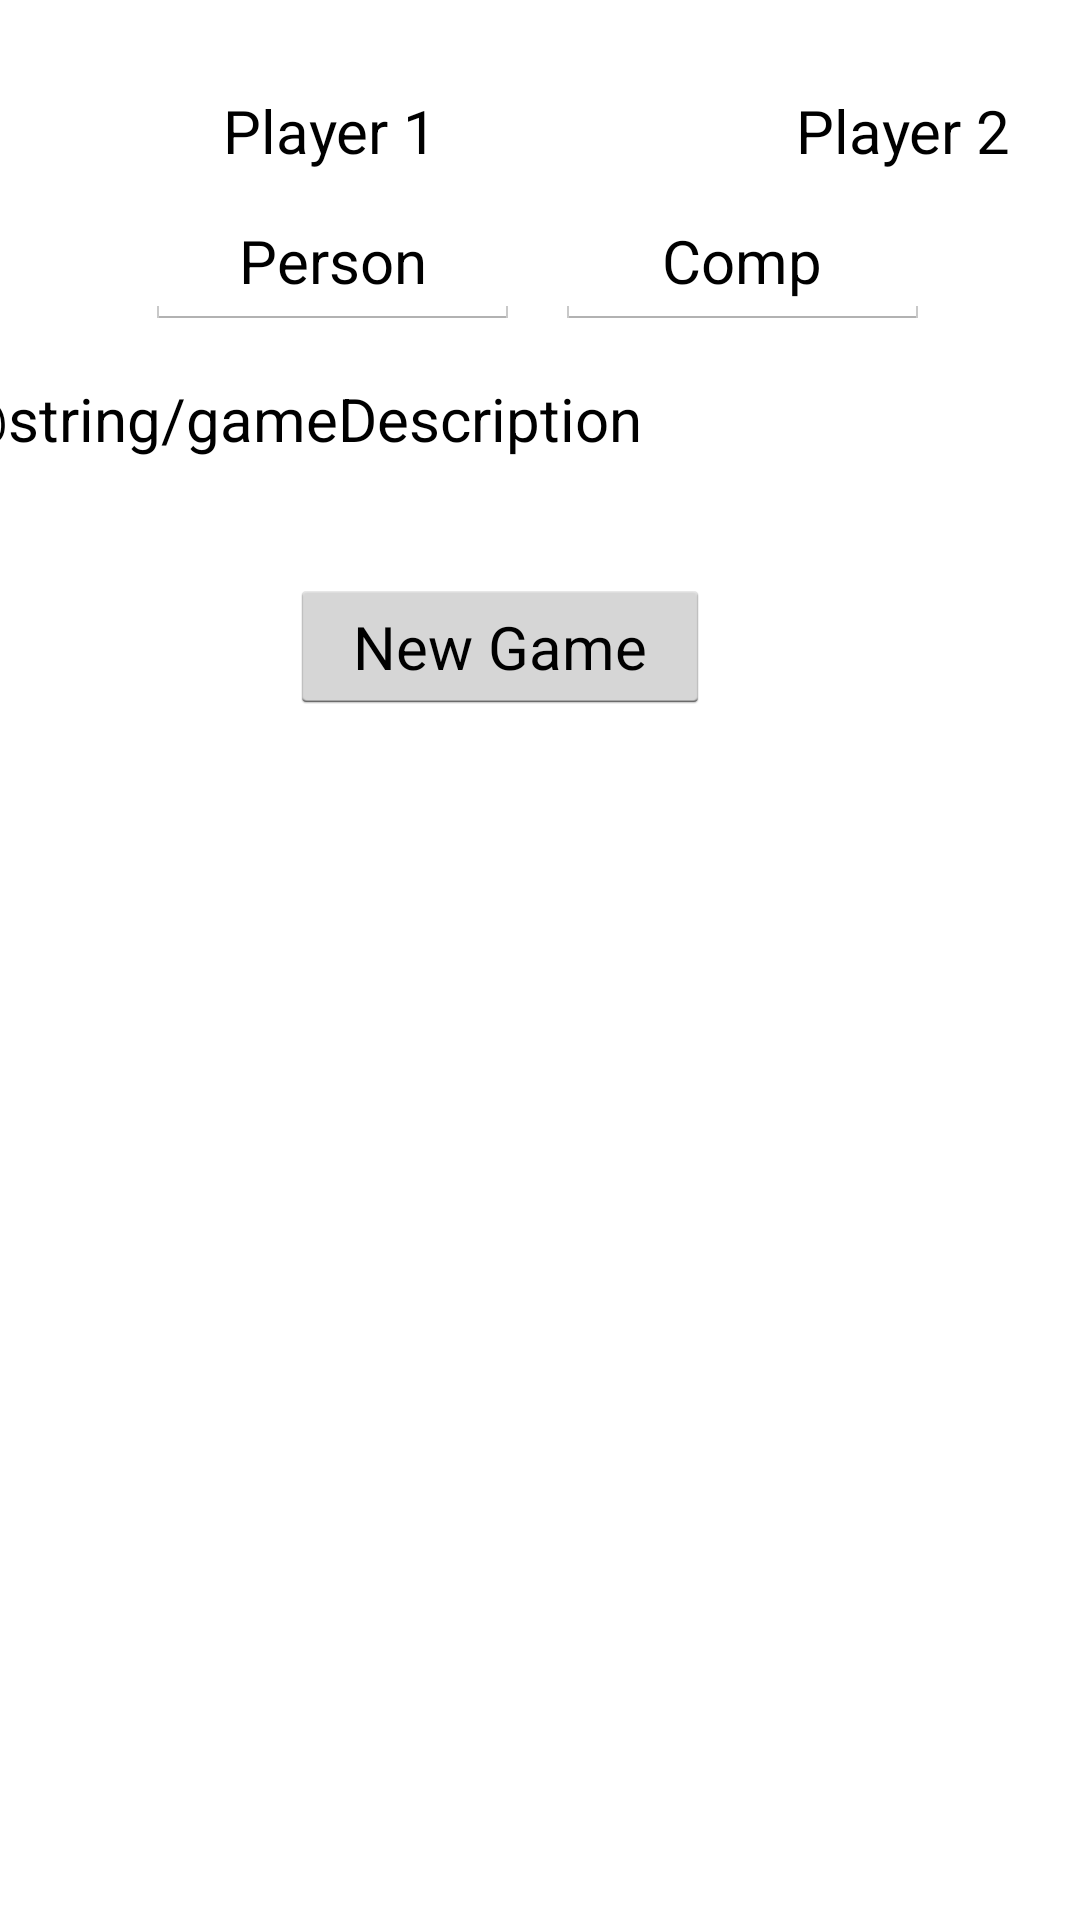

The Android layout XML behind this screen, and the referenced resources:
<!-- AndroidManifest.xml: application theme AppTheme -->
<!-- res/layout/first_fragment.xml -->
<?xml version="1.0" encoding="utf-8"?>
<androidx.constraintlayout.widget.ConstraintLayout
    xmlns:android="http://schemas.android.com/apk/res/android"
    xmlns:app="http://schemas.android.com/apk/res-auto"
    xmlns:tools="http://schemas.android.com/tools"
    android:layout_width="match_parent"
    android:layout_height="match_parent"
    tools:context=".MainActivity"
    tools:layout_editor_absoluteY="81dp"
    tools:layout_editor_absoluteX="0dp">

    <TextView
        android:id="@+id/player1Label"
        android:layout_width="100dp"
        android:layout_height="30dp"
        android:layout_marginStart="60dp"
        android:layout_marginTop="30dp"
        android:text="@string/player_name1"
        android:textAlignment="center"
        android:textColor="#000000"
        android:textSize="20sp"
        app:layout_constraintEnd_toEndOf="parent"
        app:layout_constraintHorizontal_bias="0.0"
        app:layout_constraintStart_toStartOf="parent"
        app:layout_constraintTop_toTopOf="parent" />

    <TextView
        android:id="@+id/player2Label"
        android:layout_width="100dp"
        android:layout_height="30dp"
        android:layout_marginStart="91dp"
        android:layout_marginEnd="60dp"
        android:text="@string/player_name2"
        android:textAlignment="center"
        android:textColor="#000000"
        android:textSize="20sp"
        app:layout_constraintEnd_toEndOf="parent"
        app:layout_constraintHorizontal_bias="0.0"
        app:layout_constraintStart_toEndOf="@+id/player1Label"
        app:layout_constraintTop_toTopOf="@+id/player1Label" />

    <EditText
        android:id="@+id/player1EditText"
        android:layout_width="125dp"
        android:layout_height="45dp"
        android:layout_marginStart="50dp"
        android:layout_marginTop="5dp"
        android:layout_marginEnd="8dp"
        android:ems="10"
        android:importantForAutofill="no"
        android:inputType="textPersonName"
        android:text="@string/player_edit1"
        android:textAlignment="center"
        android:textSize="20sp"
        app:layout_constraintEnd_toEndOf="@+id/player1Label"
        app:layout_constraintHorizontal_bias="0.08"
        app:layout_constraintStart_toStartOf="parent"
        app:layout_constraintTop_toBottomOf="@+id/player1Label" />

    <EditText
        android:id="@+id/player2EditText"
        android:layout_width="125dp"
        android:layout_height="45dp"
        android:layout_marginStart="8dp"
        android:layout_marginTop="5dp"
        android:layout_marginEnd="50dp"
        android:ems="10"
        android:inputType="textPersonName"
        android:text="@string/player_edit2"
        android:textAlignment="center"
        android:textSize="20sp"
        app:layout_constraintEnd_toEndOf="parent"
        app:layout_constraintHorizontal_bias="1.0"
        app:layout_constraintStart_toStartOf="@+id/player2Label"
        app:layout_constraintTop_toBottomOf="@+id/player2Label" />

    <Button
        android:id="@+id/newGameButton"
        android:layout_width="140dp"
        android:layout_height="45dp"
        android:layout_marginTop="40dp"
        android:text="@string/newGame"
        android:textAlignment="center"
        android:textColor="#000000"
        android:textSize="20sp"
        app:layout_constraintEnd_toEndOf="@+id/gameRulesTextView"
        app:layout_constraintHorizontal_bias="0.497"
        app:layout_constraintStart_toStartOf="@+id/gameRulesTextView"
        app:layout_constraintTop_toBottomOf="@+id/gameRulesTextView" />

    <TextView
        android:id="@+id/gameRulesTextView"
        android:layout_width="366dp"
        android:layout_height="wrap_content"
        android:layout_marginTop="16dp"
        android:text="@string/gameDescription"
        android:textAlignment="textStart"
        android:textColor="#000000"
        android:textSize="20sp"
        app:layout_constraintEnd_toEndOf="@+id/player2EditText"
        app:layout_constraintHorizontal_bias="0.615"
        app:layout_constraintStart_toStartOf="@+id/player1EditText"
        app:layout_constraintTop_toBottomOf="@+id/player2EditText" />

</androidx.constraintlayout.widget.ConstraintLayout>
<!-- resources referenced by this layout -->
<resources>
  <string name="newGame">New Game</string>
  <string name="player_edit1">Person</string>
  <string name="player_edit2">Comp</string>
  <string name="player_name1">Player 1</string>
  <string name="player_name2">Player 2</string>
  <style name="AppTheme" parent="android:Theme.Holo.Light.DarkActionBar">
          
          <item name="android:color">@color/colorPrimary</item>
          <item name="android:colorBackground">@color/colorAccent</item>
      </style>
  <!-- not gathered from this repository: default colours our renderer supplied (Android Studio template values) -->
  <color name="colorPrimary">#FF6200EE</color>
  <color name="colorAccent">#FF03DAC5</color>
</resources>
